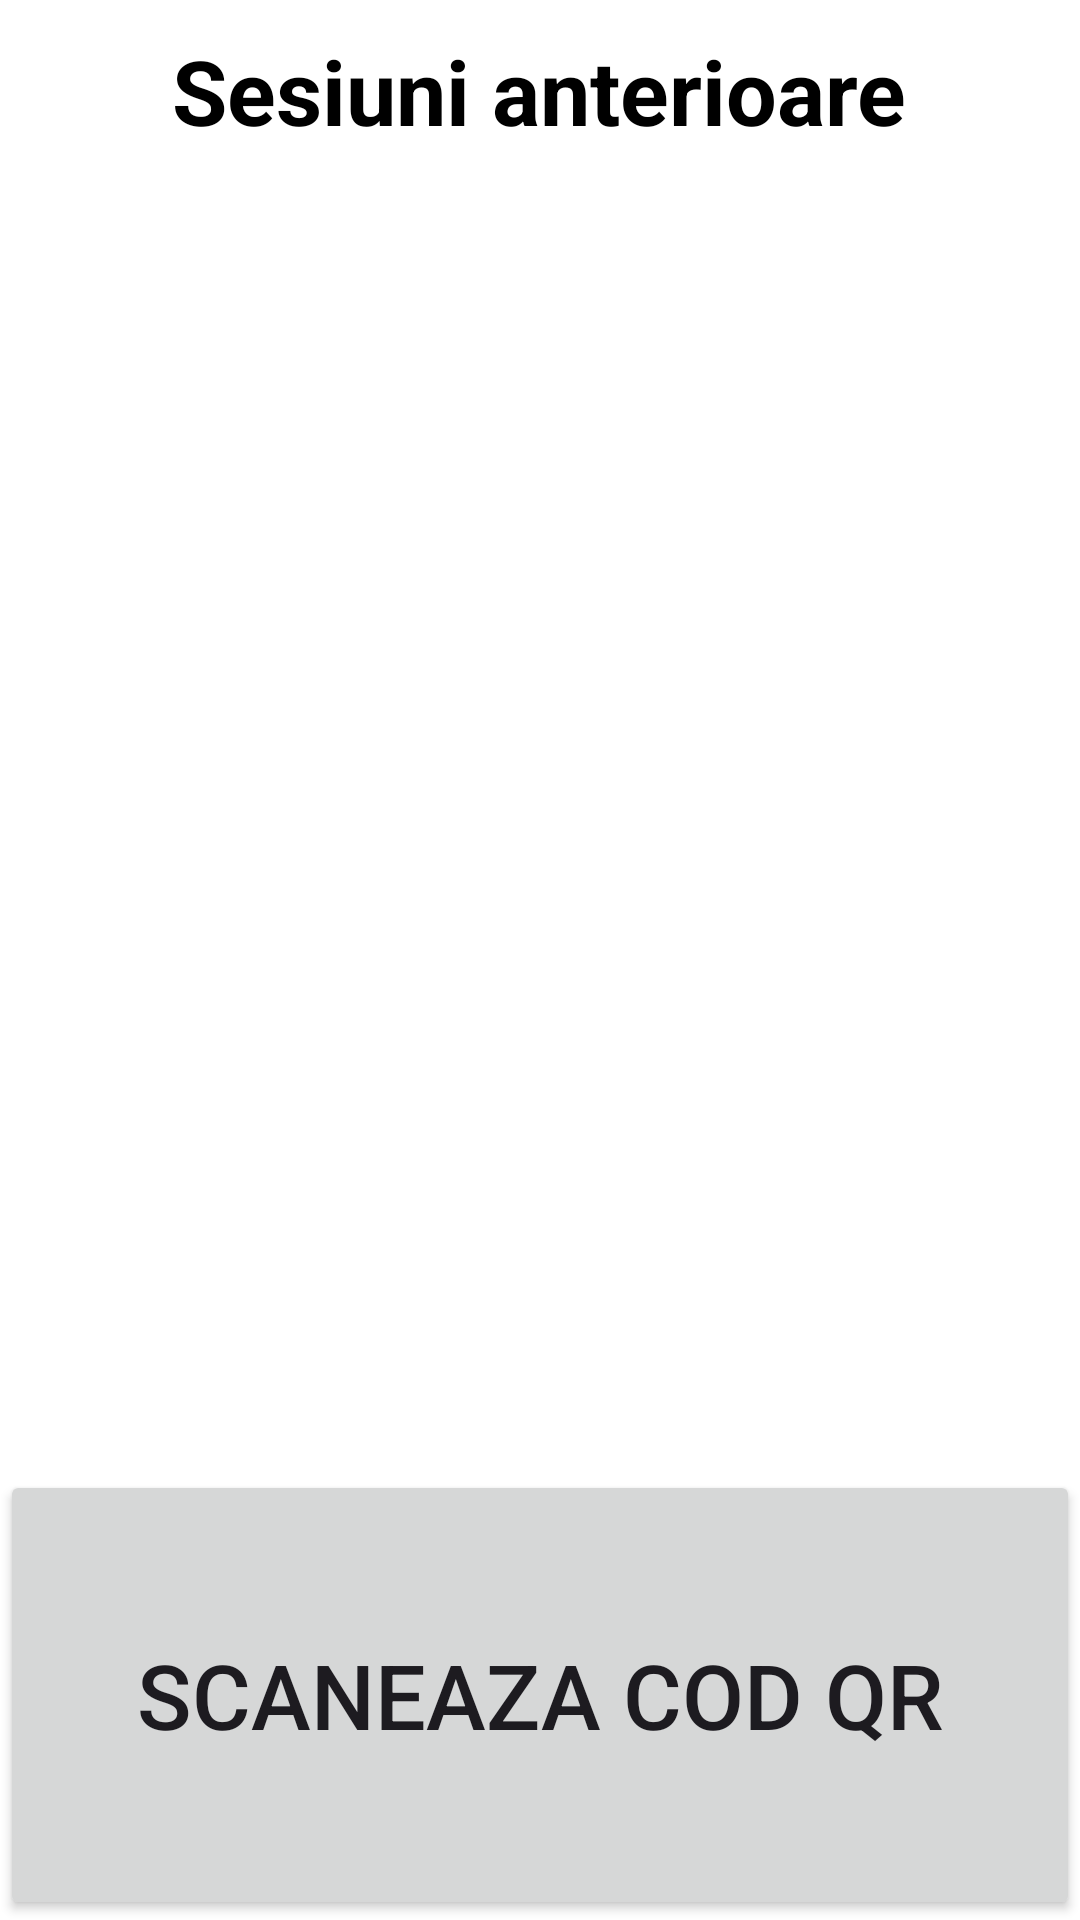

Here is an Android app screen rendered from its layout file. Give the layout XML and the strings, colors and styles it references.
<!-- AndroidManifest.xml: application theme Theme.CounterReader -->
<!-- res/layout/activity_main.xml -->
<?xml version="1.0" encoding="utf-8"?>
<RelativeLayout xmlns:android="http://schemas.android.com/apk/res/android"
    android:layout_width="match_parent"
    android:layout_height="match_parent"
    android:orientation="vertical">

    <TextView
        android:id="@+id/titlePreviewSesion"
        android:layout_width="wrap_content"
        android:layout_height="wrap_content"
        android:layout_centerHorizontal="true"
        android:layout_marginTop="10dp"
        android:layout_marginBottom="10dp"
        android:text="Sesiuni anterioare"
        android:textAlignment="center"
        android:textColor="@color/black"
        android:textSize="30sp"
        android:textStyle="bold" />

    <androidx.recyclerview.widget.RecyclerView
        android:id="@+id/mainRecyclerView"
        android:layout_width="match_parent"
        android:layout_height="match_parent"
        android:layout_above="@+id/scanQRCodes"
        android:layout_below="@+id/titlePreviewSesion"
        android:scrollbars="vertical"
        android:scrollbarSize="10dp"
        android:fadeScrollbars="false"/>

    <Button
        android:id="@+id/scanQRCodes"
        android:layout_width="match_parent"
        android:layout_height="150dp"
        android:textSize="30sp"
        android:layout_alignParentBottom="true"
        android:text="Scaneaza cod QR" />

</RelativeLayout>
<!-- resources referenced by this layout -->
<resources>
  <style name="Theme.CounterReader" parent="Theme.Material3.Light.NoActionBar">
          
          <item name="colorPrimary">@color/purple_500</item>
          <item name="colorOnPrimary">@color/white</item>
          
          <item name="colorSecondary">@color/purple_200</item>
          <item name="colorOnSecondary">@color/black</item>
  
          
          <item name="colorSurface">@color/white</item>
          <item name="android:windowBackground">@color/white</item>
          <item name="colorOnSurface">@color/black</item>
  
          
          <item name="android:windowLightStatusBar">true</item>
          <item name="android:forceDarkAllowed">false</item>
      </style>
  <!-- not gathered from this repository: default colours our renderer supplied (Android Studio template values) -->
  <color name="purple_200">#FFBB86FC</color>
  <color name="purple_500">#FF6200EE</color>
  <color name="black">#FF000000</color>
  <color name="white">#FFFFFFFF</color>
</resources>
